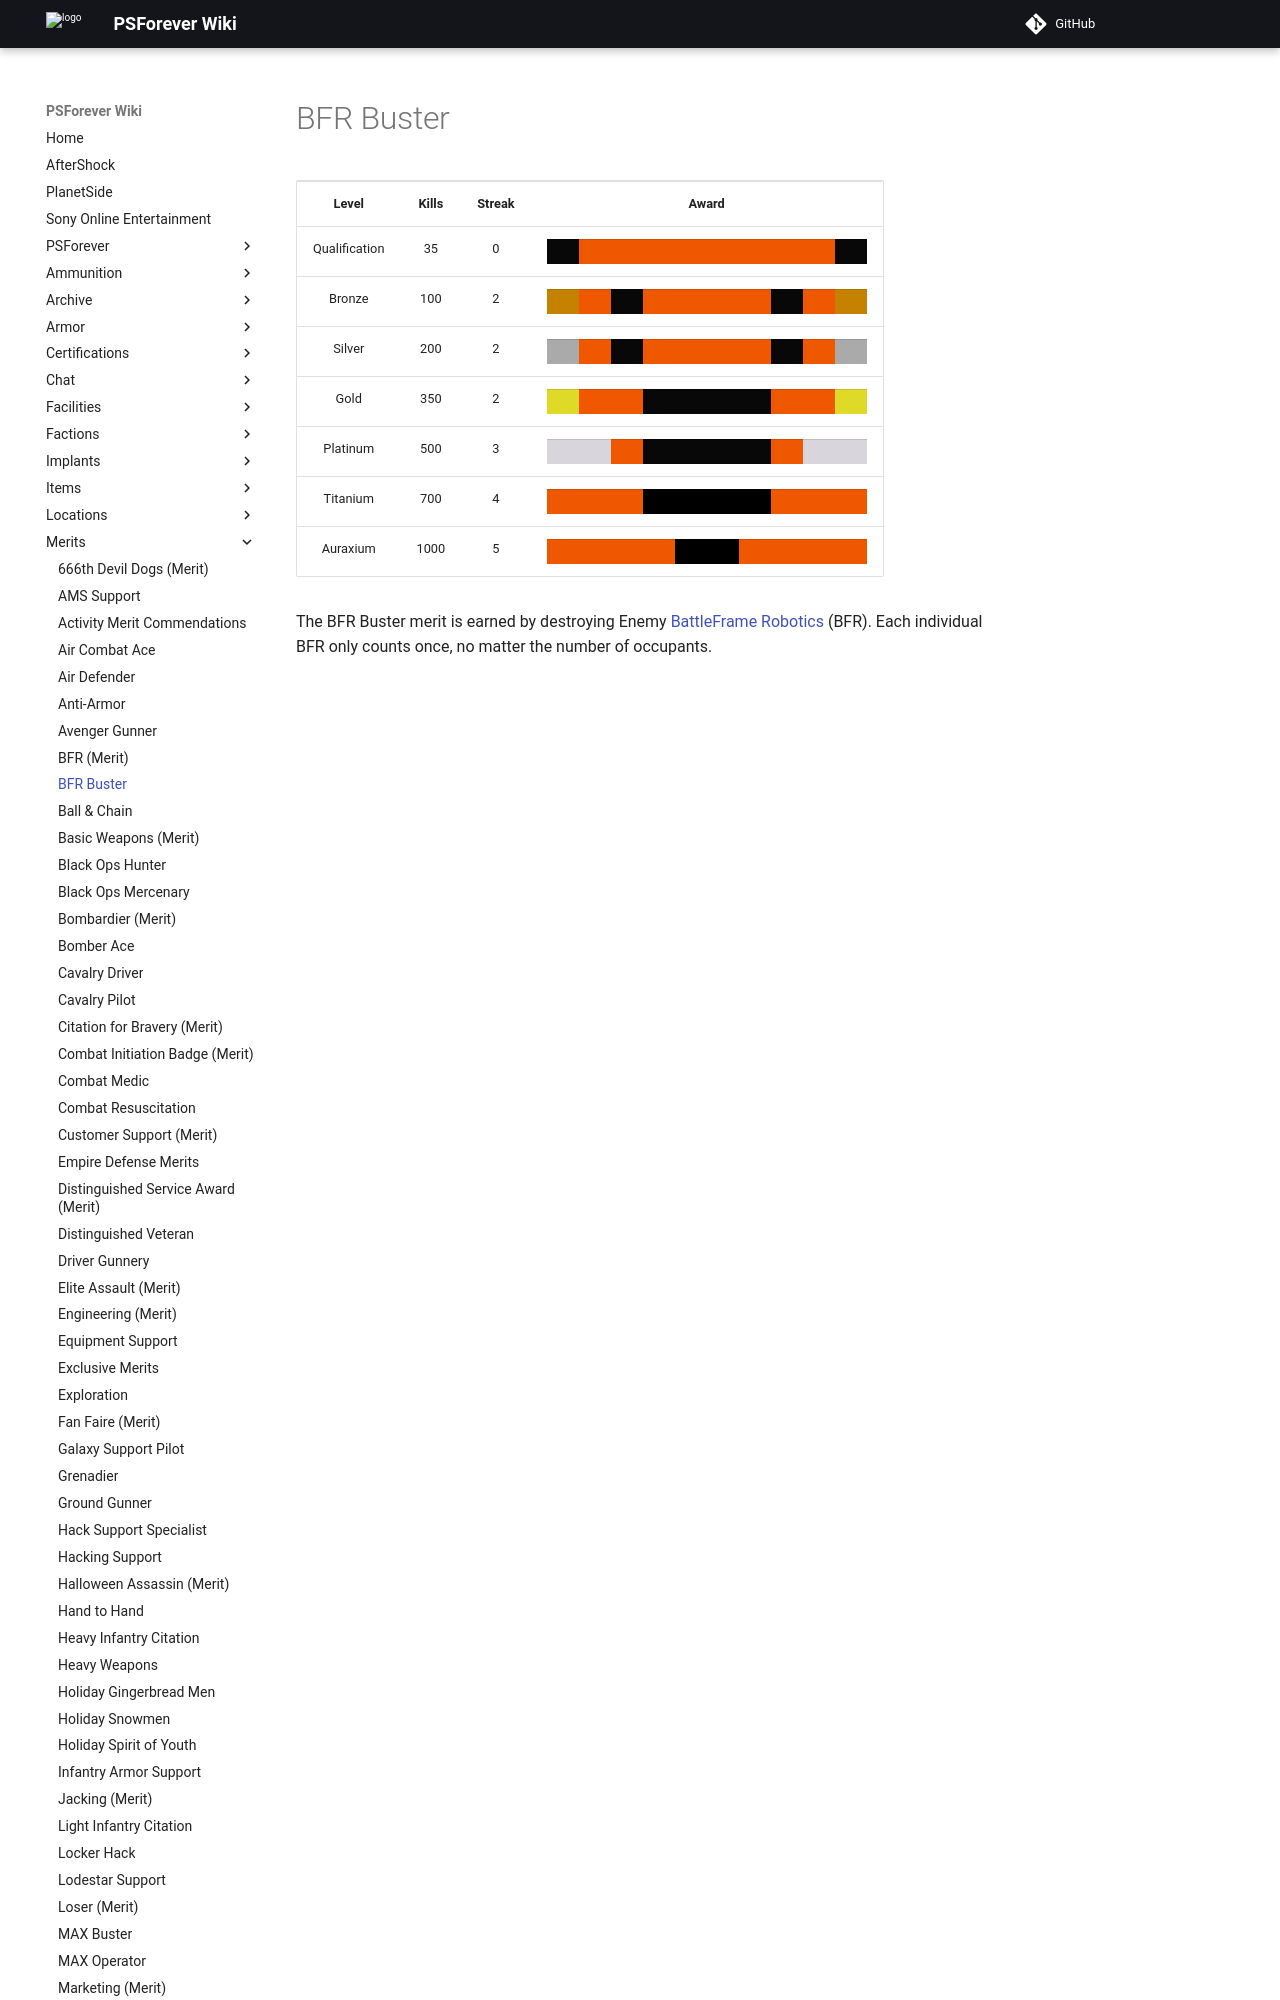

repository: psforever/wiki · page: merits/BFR_Buster/index.html · generator: mkdocs

# BFR Buster

<table>
<tbody>
<tr class="odd">
<td style="text-align: center;"><p><b>Level</b></p></td>
<td style="text-align: center;"><p><b>Kills</b></p></td>
<td style="text-align: center;"><p><b>Streak</b></p></td>
<td style="text-align: center;"><p><b>Award</b></p></td>
</tr>
<tr class="even">
<td style="text-align: center;"><p>Qualification</p></td>
<td style="text-align: center;"><p>35</p></td>
<td style="text-align: center;"><p>0</p></td>
<td style="text-align: center;"><table class="bigmerit">
<tr>
<td bgcolor="#080808">
</td>
<td bgcolor="#F05800">
</td>
<td bgcolor="#F05800">
</td>
<td bgcolor="#F05800">
</td>
<td bgcolor="#F05800">
</td>
<td bgcolor="#F05800">
</td>
<td bgcolor="#F05800">
</td>
<td bgcolor="#F05800">
</td>
<td bgcolor="#F05800">
</td>
<td bgcolor="#080808">
</td>
</tr>
</table></td>
</tr>
<tr class="odd">
<td style="text-align: center;"><p>Bronze</p></td>
<td style="text-align: center;"><p>100</p></td>
<td style="text-align: center;"><p>2</p></td>
<td style="text-align: center;"><table class="bigmerit">
<tr>
<td bgcolor="#C58200">
</td>
<td bgcolor="#F05800">
</td>
<td bgcolor="#080808">
</td>
<td bgcolor="#F05800">
</td>
<td bgcolor="#F05800">
</td>
<td bgcolor="#F05800">
</td>
<td bgcolor="#F05800">
</td>
<td bgcolor="#080808">
</td>
<td bgcolor="#F05800">
</td>
<td bgcolor="#C58200">
</td>
</tr>
</table></td>
</tr>
<tr class="even">
<td style="text-align: center;"><p>Silver</p></td>
<td style="text-align: center;"><p>200</p></td>
<td style="text-align: center;"><p>2</p></td>
<td style="text-align: center;"><table class="bigmerit">
<tr>
<td bgcolor="#aaaaaa">
</td>
<td bgcolor="#F05800">
</td>
<td bgcolor="#080808">
</td>
<td bgcolor="#F05800">
</td>
<td bgcolor="#F05800">
</td>
<td bgcolor="#F05800">
</td>
<td bgcolor="#F05800">
</td>
<td bgcolor="#080808">
</td>
<td bgcolor="#F05800">
</td>
<td bgcolor="#aaaaaa">
</td>
</tr>
</table></td>
</tr>
<tr class="odd">
<td style="text-align: center;"><p>Gold</p></td>
<td style="text-align: center;"><p>350</p></td>
<td style="text-align: center;"><p>2</p></td>
<td style="text-align: center;"><table class="bigmerit">
<tr>
<td bgcolor="#DFD928">
</td>
<td bgcolor="#F05800">
</td>
<td bgcolor="#F05800">
</td>
<td bgcolor="#080808">
</td>
<td bgcolor="#080808">
</td>
<td bgcolor="#080808">
</td>
<td bgcolor="#080808">
</td>
<td bgcolor="#F05800">
</td>
<td bgcolor="#F05800">
</td>
<td bgcolor="#DFD928">
</td>
</tr>
</table></td>
</tr>
<tr class="even">
<td style="text-align: center;"><p>Platinum</p></td>
<td style="text-align: center;"><p>500</p></td>
<td style="text-align: center;"><p>3</p></td>
<td sty
